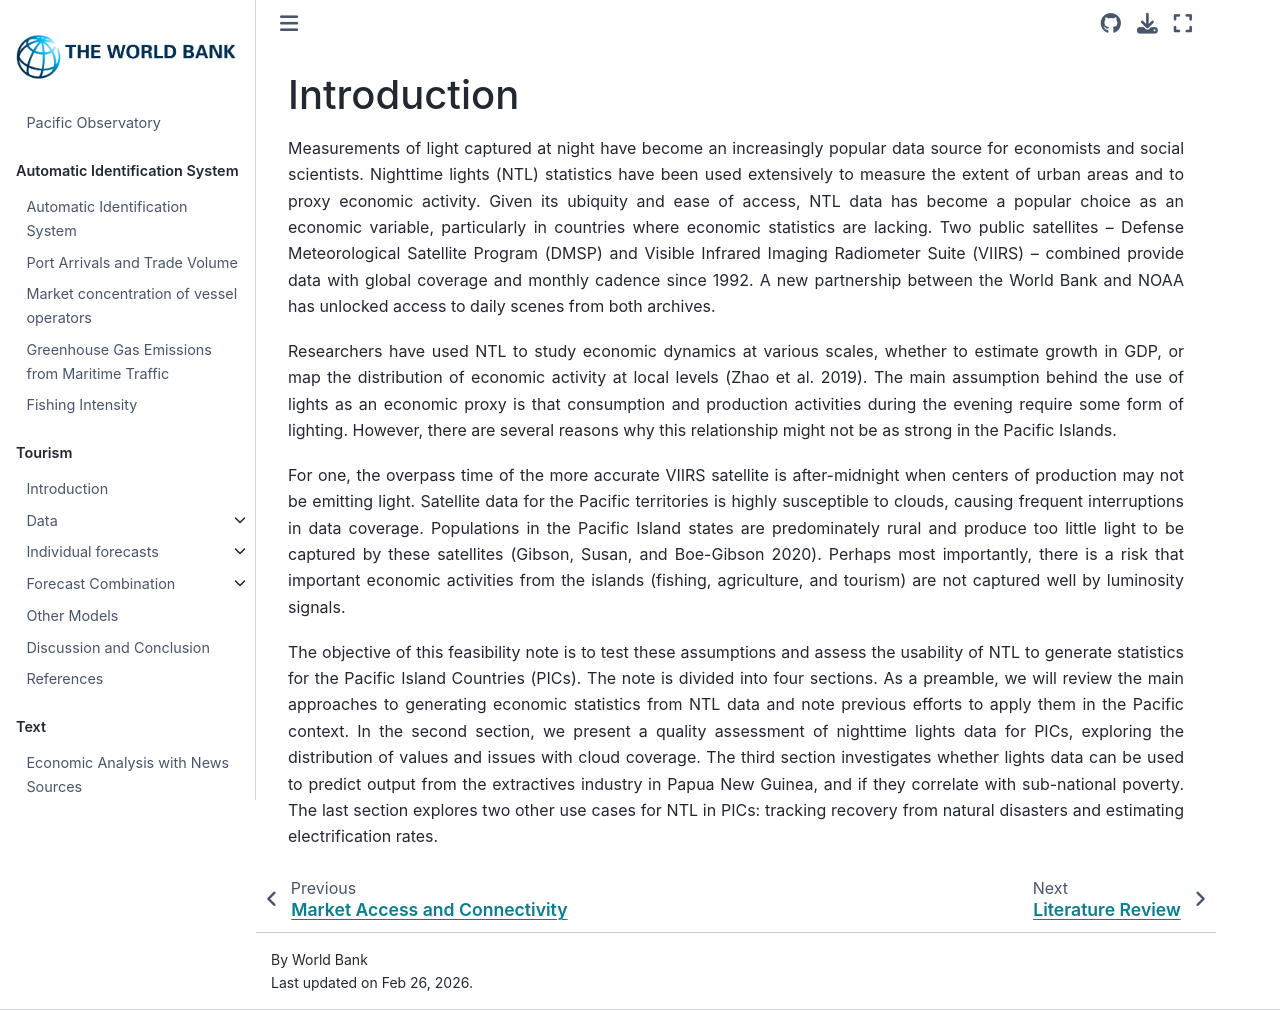

repository: worldbank/pacific-observatory · page: ntl/ch1_intro.html · generator: jekyll

# Introduction

Measurements of light captured at night have become an increasingly popular data source for economists and social scientists. Nighttime lights (NTL) statistics have been used extensively to measure the extent of urban areas and to proxy economic activity. Given its ubiquity and ease of access, NTL data has become a popular choice as an economic variable, particularly in countries where economic statistics are lacking. Two public satellites – Defense Meteorological Satellite Program (DMSP) and Visible Infrared Imaging Radiometer Suite (VIIRS) – combined provide data with global coverage and monthly cadence since 1992. A new partnership between the World Bank and NOAA has unlocked access to daily scenes from both archives.

Researchers have used NTL to study economic dynamics at various scales, whether to estimate growth in GDP, or map the distribution of economic activity at local levels (Zhao et al. 2019). The main assumption behind the use of lights as an economic proxy is that consumption and production activities during the evening require some form of lighting. However, there are several reasons why this relationship might not be as strong in the Pacific Islands.

For one, the overpass time of the more accurate VIIRS satellite  is after-midnight when centers of production may not be emitting light. Satellite data for the Pacific territories is highly susceptible to clouds, causing frequent interruptions in data coverage. Populations in the Pacific Island states are predominately rural and produce too little light to be captured by these satellites (Gibson, Susan, and Boe-Gibson 2020). Perhaps most importantly, there is a risk that important economic activities from the islands (fishing, agriculture, and tourism) are not captured well by luminosity signals.

The objective of this feasibility note is to test these assumptions and assess the usability of NTL to generate statistics for the Pacific Island Countries (PICs). The note is divided into four sections. As a preamble, we will review the main approaches to generating economic statistics from NTL data and note previous efforts to apply them in the Pacific context. In the second section, we present a quality assessment of nighttime lights data for PICs, exploring the distribution of values and issues with cloud coverage. The third section investigates whether lights data can be used to predict output from the extractives industry in Papua New Guinea, and if they correlate with sub-national poverty. The last section explores two other use cases for NTL in PICs: tracking recovery from natural disasters and estimating electrification rates.
